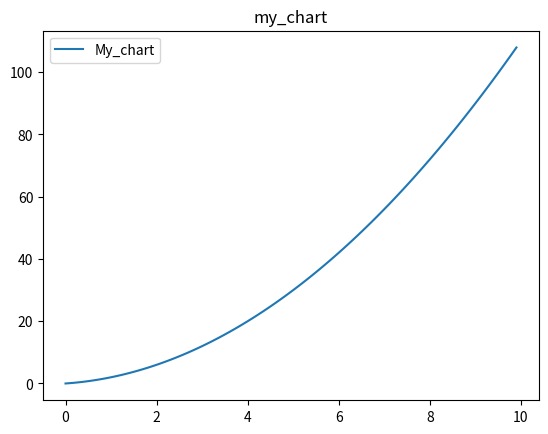

Reproduce this figure in Python.
import matplotlib.pyplot as plt
import numpy as np 

def charts(g=1,x_a=0,x_b=10,N=0.1,a=1,b=1,c=0,title='my_chart'):
  ''' g - график(1 - парабола (на входе нужно указать коэффициенты уравнения параболы), 2 - гипербола)
  '''
  x = np.arange(x_a,x_b,N)
  if g == 1:
    y = a*x**2 + b*x + c
  elif g == 2:
    y = 1 / x
    

  plt.plot(x,y,label = 'My_chart')
  plt.title(title)
  plt.legend()
  plt.show()

charts(g=1)




  
